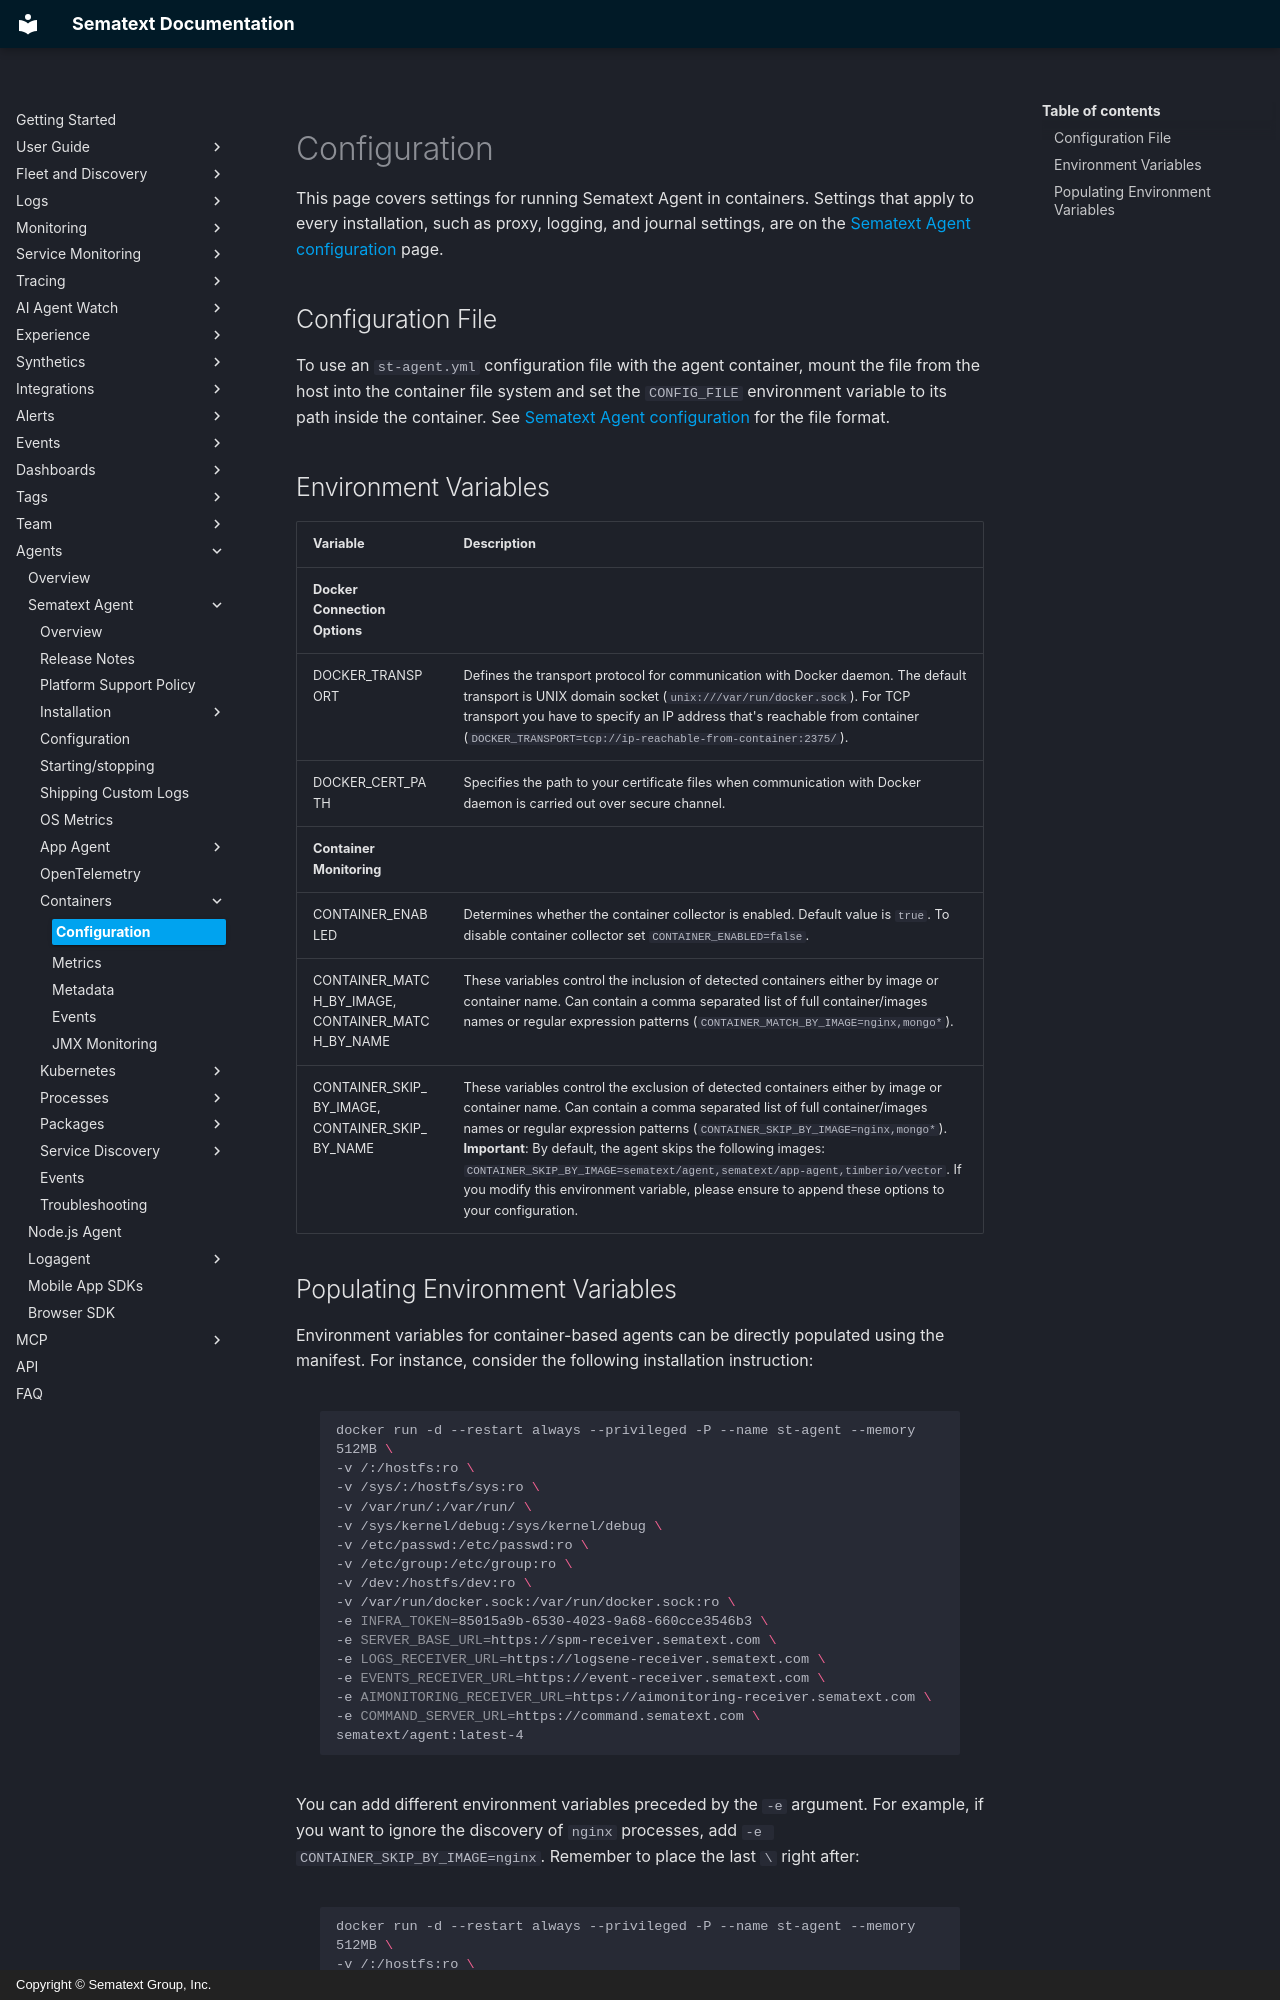

repository: sematext/docs · page: agents/sematext-agent/containers/configuration/index.html · generator: mkdocs · copyright: Copyright © Sematext Group, Inc.

title: Containers Configuration
description: Configure how Sematext Agent connects to Docker, which containers it monitors, and how to pass settings to the agent container

This page covers settings for running Sematext Agent in containers. Settings that apply to every installation, such as proxy, logging, and journal settings, are on the [Sematext Agent configuration](/docs/agents/sematext-agent/configuration/) page.

## Configuration File

To use an `st-agent.yml` configuration file with the agent container, mount the file from the host into the container file system and set the `CONFIG_FILE` environment variable to its path inside the container. See [Sematext Agent configuration](/docs/agents/sematext-agent/configuration/#configuration-file) for the file format.

## Environment Variables

| Variable | Description |
|----------|-------------|
| **Docker Connection Options** | |
| DOCKER_TRANSPORT | Defines the transport protocol for communication with Docker daemon. The default transport is UNIX domain socket (`unix:///var/run/docker.sock`). For TCP transport you have to specify an IP address that's reachable from container (`DOCKER_TRANSPORT=tcp://ip-reachable-from-container:2375/`). |
| DOCKER_CERT_PATH | Specifies the path to your certificate files when communication with Docker daemon is carried out over secure channel. |
| **Container Monitoring** | |
| CONTAINER_ENABLED | Determines whether the container collector is enabled. Default value is `true`. To disable container collector set `CONTAINER_ENABLED=false`. |
| CONTAINER_MATCH_BY_IMAGE, CONTAINER_MATCH_BY_NAME | These variables control the inclusion of detected containers either by image or container name. Can contain a comma separated list of full container/images names or regular expression patterns (`CONTAINER_MATCH_BY_IMAGE=nginx,mongo*`). |
| CONTAINER_SKIP_BY_IMAGE, CONTAINER_SKIP_BY_NAME | These variables control the exclusion of detected containers either by image or container name. Can contain a comma separated list of full container/images names or regular expression patterns (`CONTAINER_SKIP_BY_IMAGE=nginx,mongo*`). **Important**: By default, the agent skips the following images: `CONTAINER_SKIP_BY_IMAGE=sematext/agent,sematext/app-agent,timberio/vector`. If you modify this environment variable, please ensure to append these options to your configuration. |
